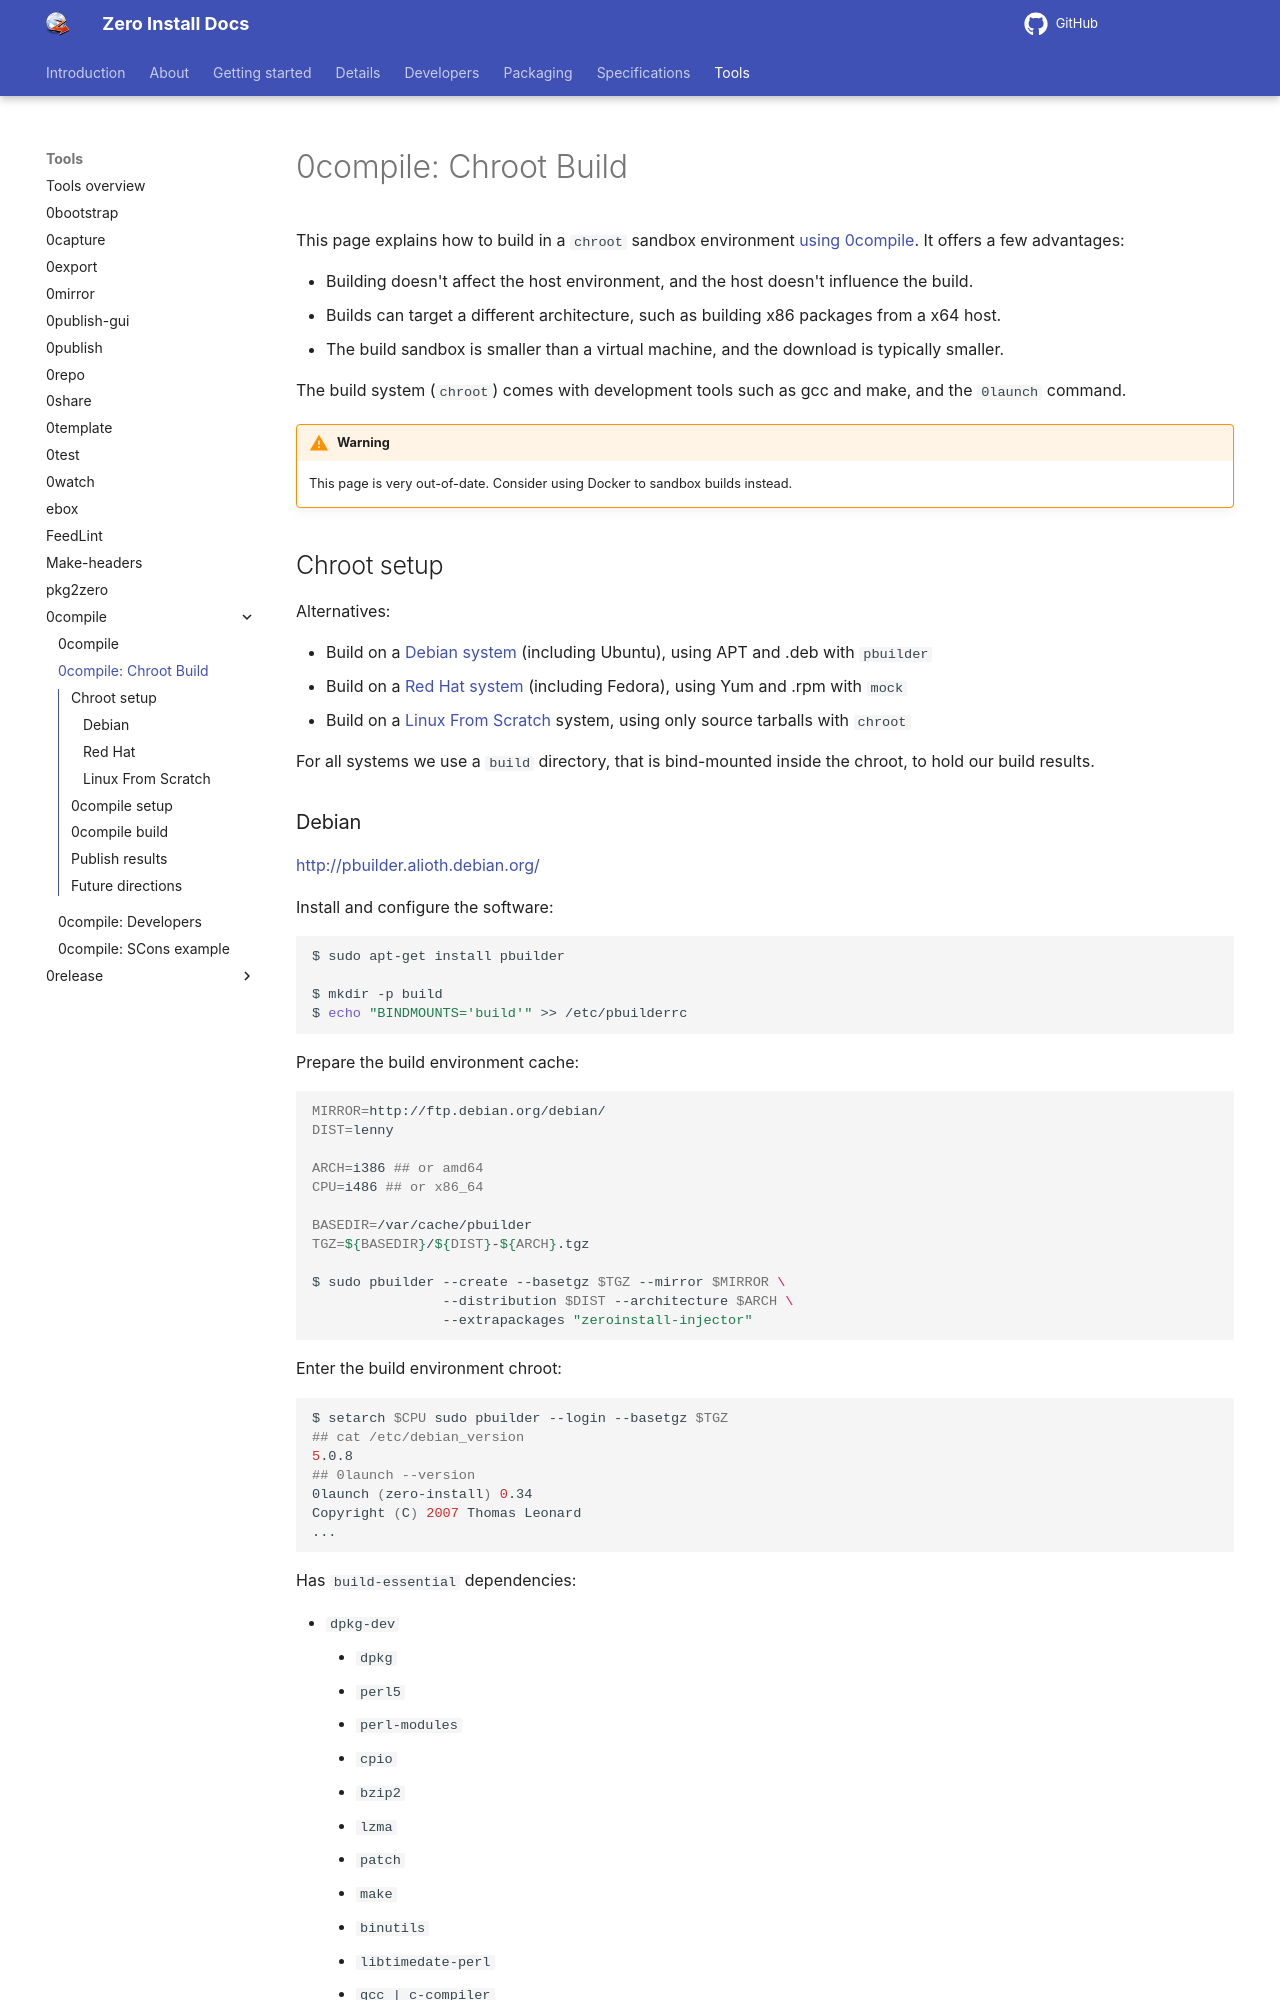

repository: 0install/docs · page: tools/0compile/chroot-build/index.html · generator: mkdocs

# 0compile: Chroot Build

This page explains how to build in a `chroot` sandbox environment [using 0compile](../0compile/index.md). It offers a few advantages:

-   Building doesn't affect the host environment, and the host doesn't influence the build.
-   Builds can target a different architecture, such as building x86 packages from a x64 host.
-   The build sandbox is smaller than a virtual machine, and the download is typically smaller.

The build system (`chroot`) comes with development tools such as gcc and make, and the `0launch` command.

!!! warning
    This page is very out-of-date. Consider using Docker to sandbox builds instead.

## Chroot setup

Alternatives:

-   Build on a [Debian system](#debian) (including Ubuntu), using APT and .deb with `pbuilder`
-   Build on a [Red Hat system](#red-hat) (including Fedora), using Yum and .rpm with `mock`
-   Build on a [Linux From Scratch](#linux-from-scratch) system, using only source tarballs with `chroot`

For all systems we use a `build` directory, that is bind-mounted inside the chroot, to hold our build results.
